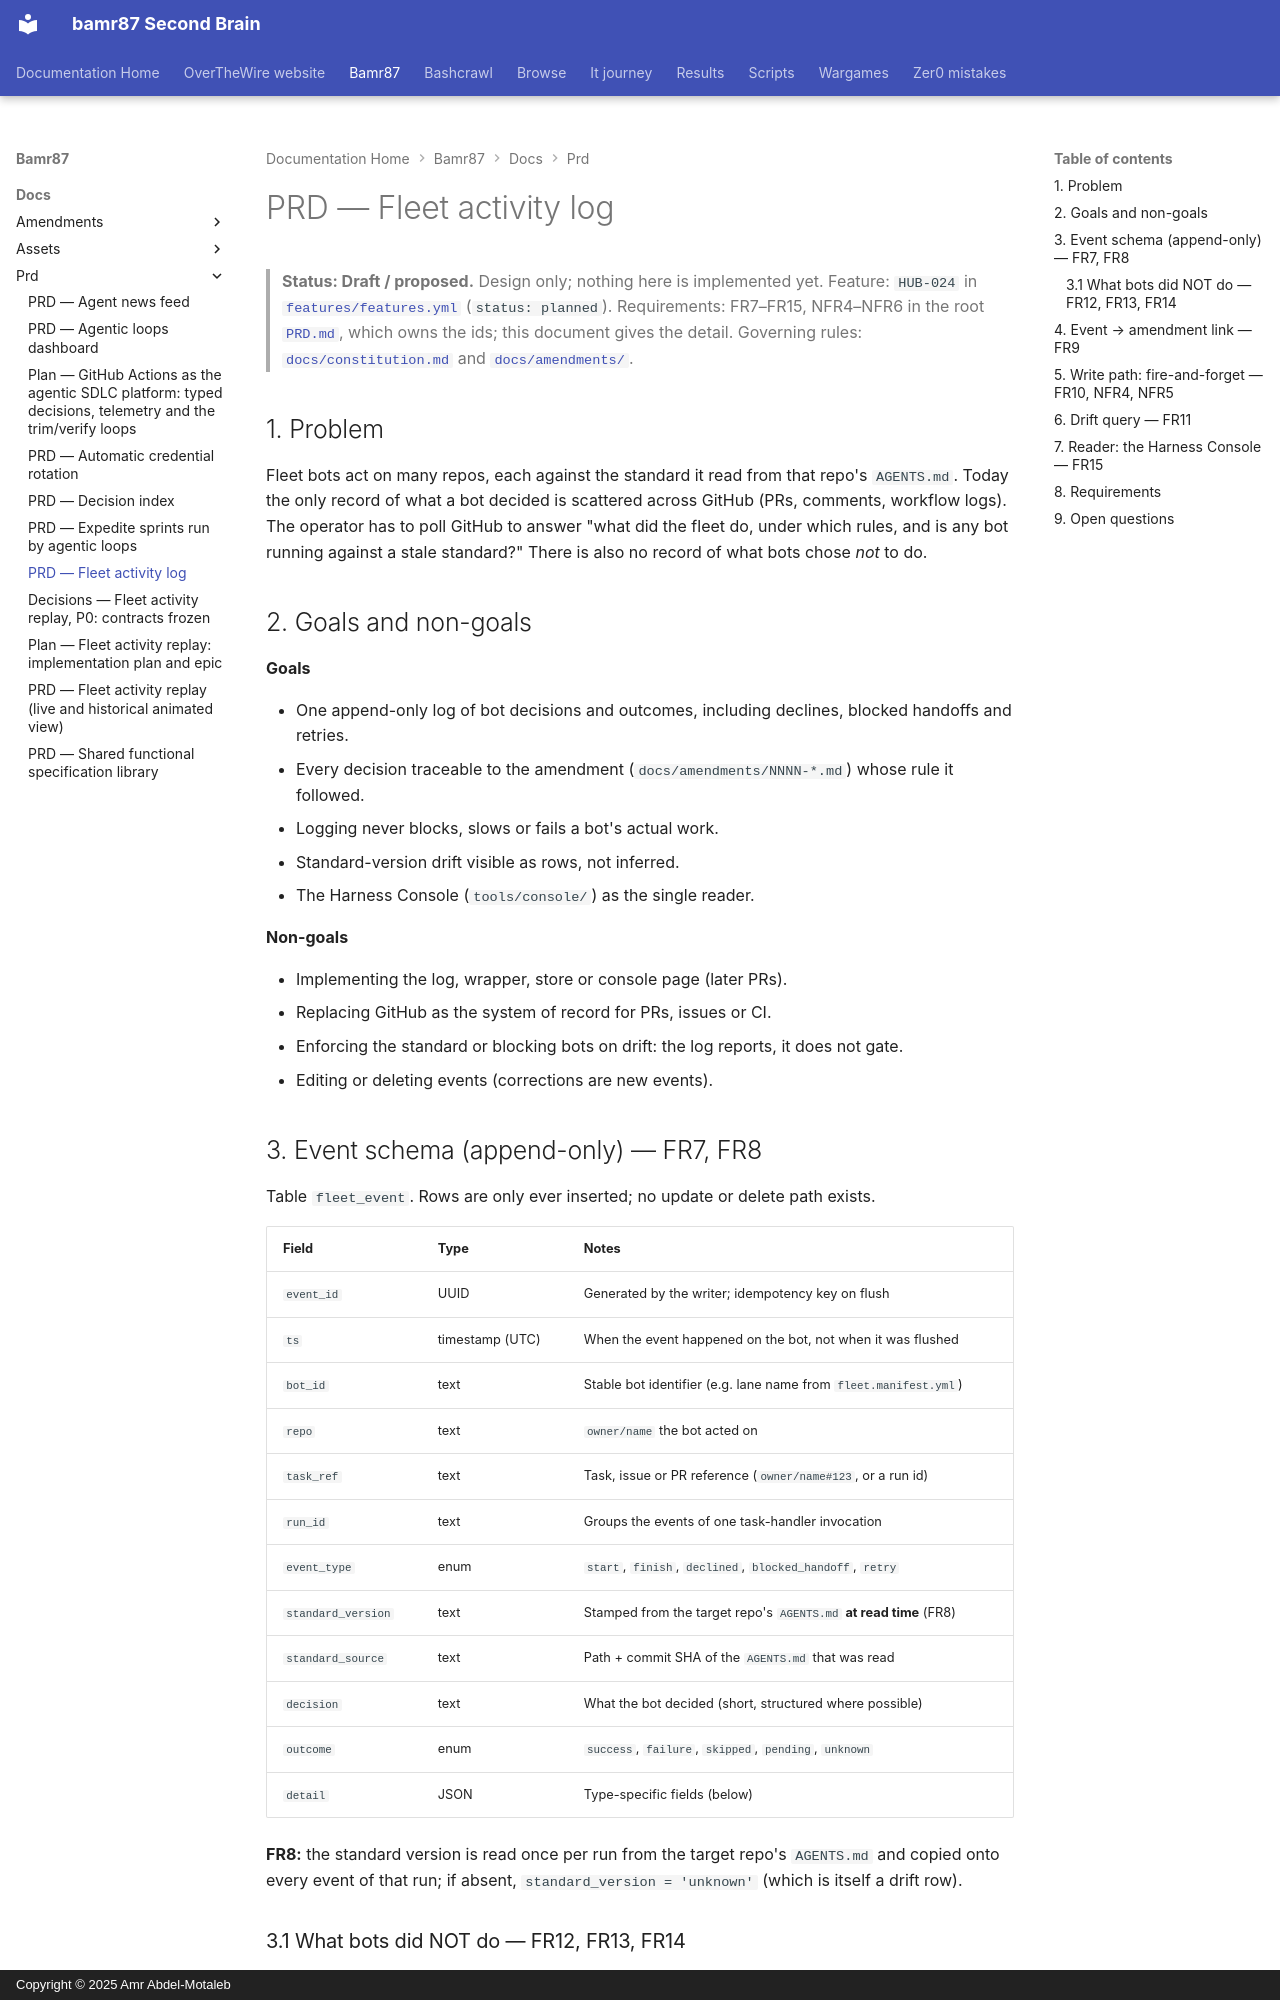

repository: bamr87/README · page: bamr87/docs/prd/FLEET-ACTIVITY-LOG/index.html · generator: mkdocs · copyright: Copyright © 2025 Amr Abdel-Motaleb

---
source_file: docs/prd/FLEET-ACTIVITY-LOG.md
source_repo: bamr87/bamr87
source_url: https://github.com/bamr87/bamr87/blob/main/docs/prd/FLEET-ACTIVITY-LOG.md
title: PRD — Fleet activity log
---
# PRD — Fleet activity log

> **Status: Draft / proposed.** Design only; nothing here is implemented yet.
> Feature: `HUB-024` in [`features/features.yml`](../../features/features.yml) (`status: planned`).
> Requirements: FR7–FR15, NFR4–NFR6 in the root [`PRD.md`](../../PRD.md), which owns the ids; this document gives the detail.
> Governing rules: [`docs/constitution.md`](../constitution.md) and [`docs/amendments/`](../amendments/).

## 1. Problem

Fleet bots act on many repos, each against the standard it read from that repo's `AGENTS.md`. Today the only record of what a bot decided is scattered across GitHub (PRs, comments, workflow logs). The operator has to poll GitHub to answer "what did the fleet do, under which rules, and is any bot running against a stale standard?" There is also no record of what bots chose *not* to do.

## 2. Goals and non-goals

**Goals**

- One append-only log of bot decisions and outcomes, including declines, blocked handoffs and retries.
- Every decision traceable to the amendment (`docs/amendments/NNNN-*.md`) whose rule it followed.
- Logging never blocks, slows or fails a bot's actual work.
- Standard-version drift visible as rows, not inferred.
- The Harness Console (`tools/console/`) as the single reader.

**Non-goals**

- Implementing the log, wrapper, store or console page (later PRs).
- Replacing GitHub as the system of record for PRs, issues or CI.
- Enforcing the standard or blocking bots on drift: the log reports, it does not gate.
- Editing or deleting events (corrections are new events).

## 3. Event schema (append-only) — FR7, FR8

Table `fleet_event`. Rows are only ever inserted; no update or delete path exists.

| Field | Type | Notes |
| --- | --- | --- |
| `event_id` | UUID | Generated by the writer; idempotency key on flush |
| `ts` | timestamp (UTC) | When the event happened on the bot, not when it was flushed |
| `bot_id` | text | Stable bot identifier (e.g. lane name from `fleet.manifest.yml`) |
| `repo` | text | `owner/name` the bot acted on |
| `task_ref` | text | Task, issue or PR reference (`owner/name#123`, or a run id) |
| `run_id` | text | Groups the events of one task-handler invocation |
| `event_type` | enum | `start`, `finish`, `declined`, `blocked_handoff`, `retry` |
| `standard_version` | text | Stamped from the target repo's `AGENTS.md` **at read time** (FR8) |
| `standard_source` | text | Path + commit SHA of the `AGENTS.md` that was read |
| `decision` | text | What the bot decided (short, structured where possible) |
| `outcome` | enum | `success`, `failure`, `skipped`, `pending`, `unknown` |
| `detail` | JSON | Type-specific fields (below) |

**FR8:** the standard version is read once per run from the target repo's `AGENTS.md` and copied onto every event of that run; if absent, `standard_version = 'unknown'` (which is itself a drift row).
